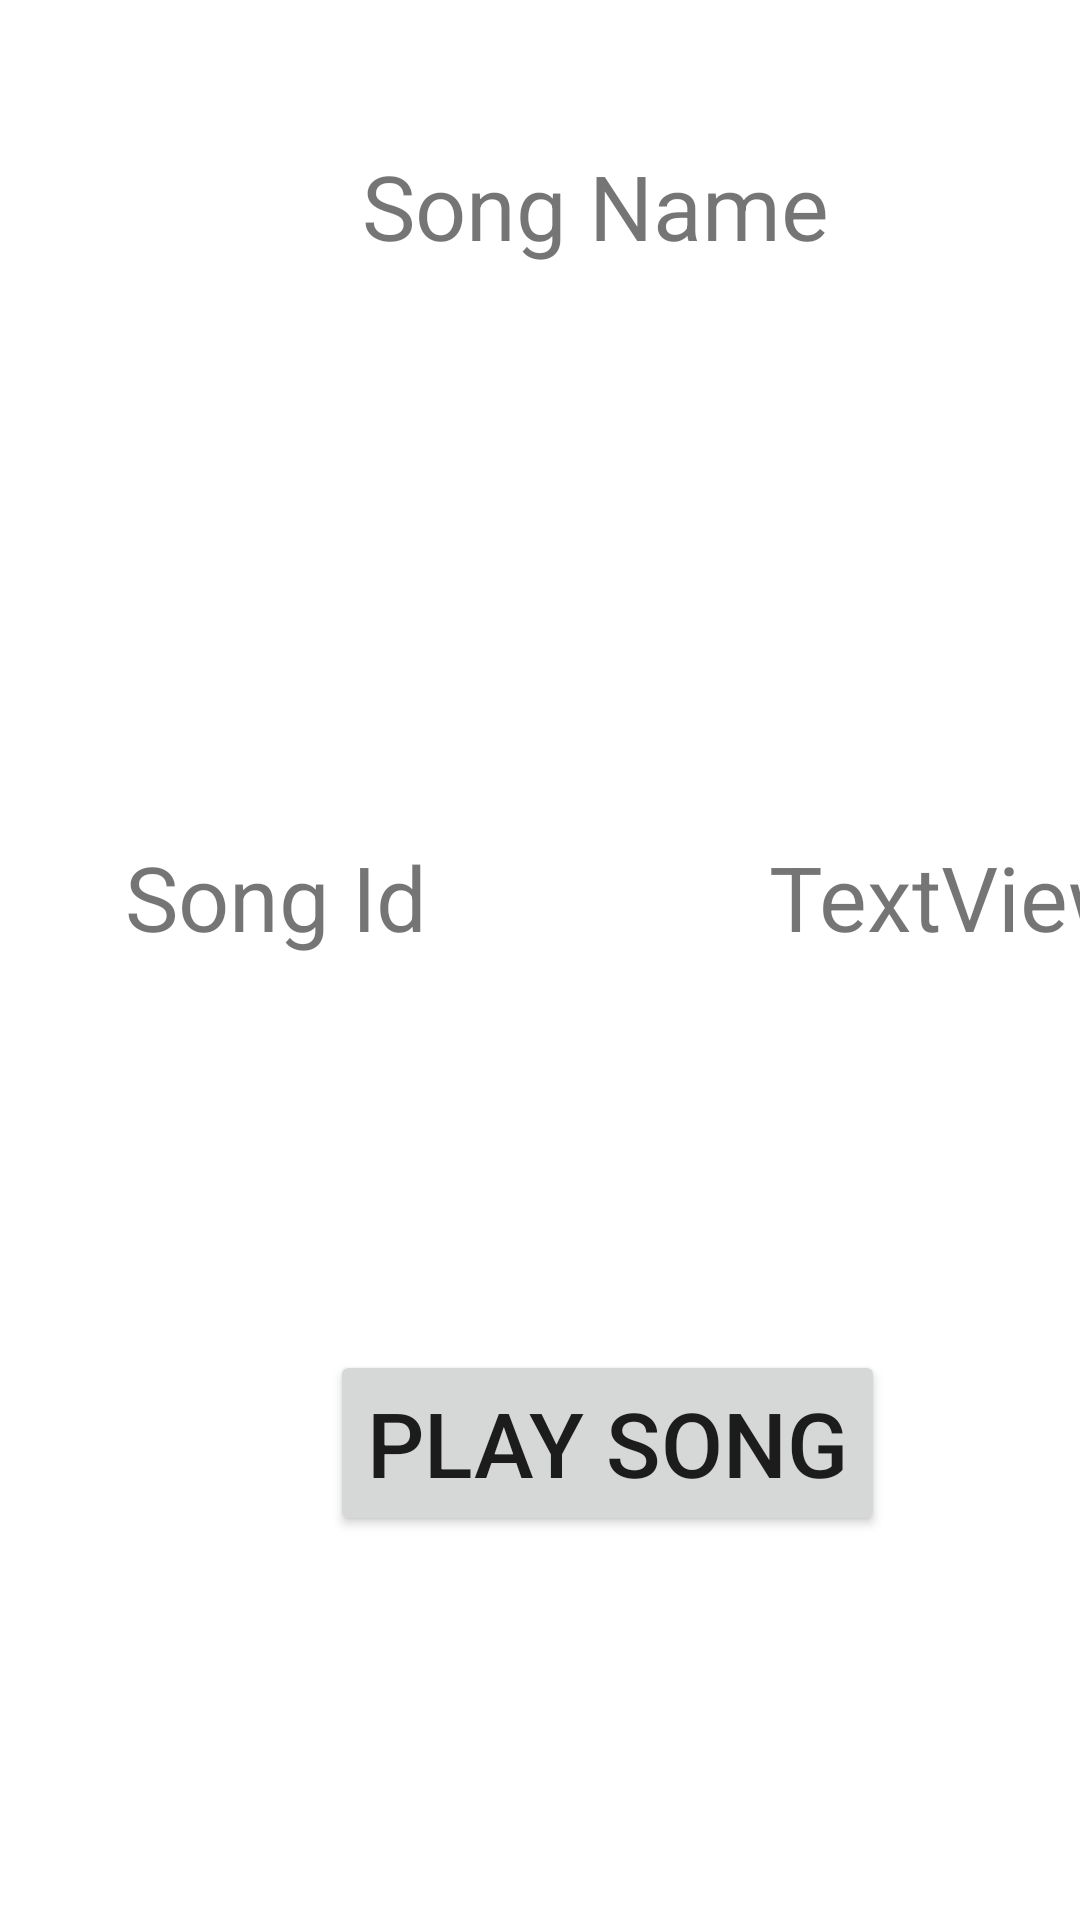

Reconstruct the res/layout file that produces this screen, plus the resources it refers to.
<!-- AndroidManifest.xml: application theme Theme.FinalProject -->
<!-- res/layout/fragment_blank.xml -->
<?xml version="1.0" encoding="utf-8"?>
<FrameLayout xmlns:android="http://schemas.android.com/apk/res/android"
    xmlns:tools="http://schemas.android.com/tools"
    android:layout_width="wrap_content"
    android:layout_height="match_parent"
    tools:context=".BlankFragment">


    <TextView
        android:id="@+id/textView7"
        android:layout_width="397dp"
        android:layout_height="137dp"
        android:gravity="center"
        android:text="Song Name"
        android:textAlignment="center"
        android:textSize="30dp" />

    <TextView
        android:id="@+id/textView8"
        android:layout_width="184dp"
        android:layout_height="98dp"
        android:layout_marginTop="250dp"
        android:gravity="center"
        android:text="Song Id"
        android:textAlignment="center"
        android:textSize="30dp" />

    <TextView
        android:id="@+id/textView9"
        android:layout_width="185dp"
        android:layout_height="98dp"
        android:layout_marginLeft="225dp"
        android:layout_marginTop="250dp"
        android:gravity="center"
        android:text="TextView"
        android:textAlignment="center"
        android:textSize="30dp" />

    <Button
        android:id="@+id/play_button"
        android:layout_width="185dp"
        android:layout_height="62dp"
        android:layout_marginLeft="110dp"
        android:layout_marginTop="450dp"
        android:gravity="center"
        android:text="@string/play"
        android:textSize="30dp" />


</FrameLayout>
<!-- resources referenced by this layout -->
<resources>
  <string name="play">Play Song</string>
  <style name="Theme.FinalProject" parent="Theme.MaterialComponents.DayNight.DarkActionBar">
          
          <item name="colorPrimary">@color/Coral</item>
          <item name="colorPrimaryVariant">@color/Coral</item>
          <item name="colorOnPrimary">@color/white</item>
          
          <item name="colorSecondary">@color/teal_200</item>
          <item name="colorSecondaryVariant">@color/teal_700</item>
          <item name="colorOnSecondary">@color/black</item>
          
          <item name="windowActionBar">false</item>
          <item name="windowNoTitle">true</item>
          <item name="android:statusBarColor" tools:targetApi="l">?attr/colorPrimaryVariant</item>
          
  
      </style>
  <color name="Coral">#FF7F50</color>
  <color name="white">#FFFFFFFF</color>
  <color name="teal_200">#FF03DAC5</color>
  <color name="teal_700">#FF018786</color>
  <color name="black">#FF000000</color>
</resources>
